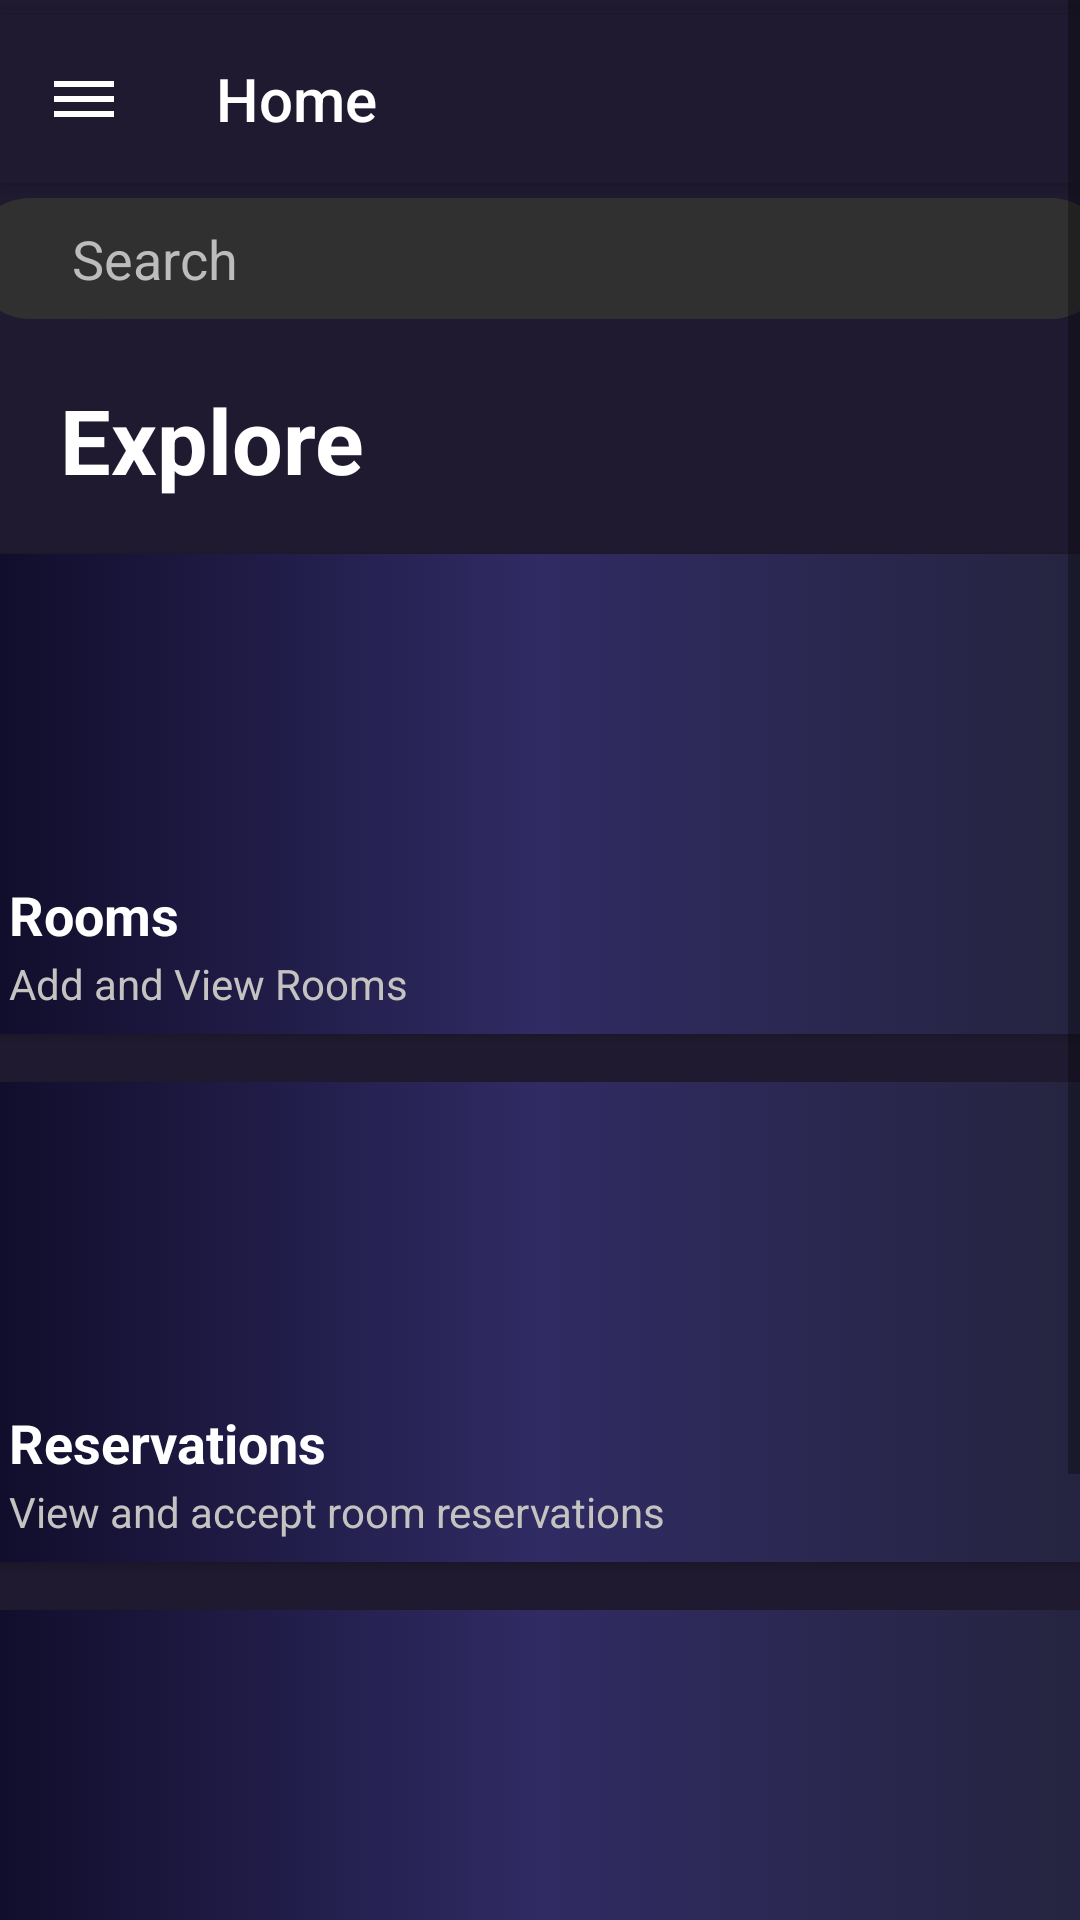

Write the Android layout XML for this screen, with the resource values it uses.
<!-- AndroidManifest.xml: application theme Theme.FirstFirebaseProject -->
<!-- res/layout/activity_home_panel.xml -->
<?xml version="1.0" encoding="utf-8"?>
<androidx.drawerlayout.widget.DrawerLayout
    xmlns:android="http://schemas.android.com/apk/res/android"
    xmlns:app="http://schemas.android.com/apk/res-auto"
    xmlns:tools="http://schemas.android.com/tools"
    android:layout_width="match_parent"
    android:layout_height="match_parent"
    tools:context=".home_panel"
    android:id="@+id/drawableLayout"
    tools:openDrawer="start"
    android:fitsSystemWindows="true">

    <ScrollView
        android:layout_width="match_parent"
        android:layout_height="match_parent"
        android:background="@drawable/custom_bg">

<LinearLayout
    android:layout_width="match_parent"
    android:layout_height="match_parent"
    android:background="@drawable/custom_bg"
    tools:context=".home_panel"
    android:orientation="vertical">
    <androidx.appcompat.widget.Toolbar
        android:layout_width="match_parent"
        android:layout_height="wrap_content"
        android:background="@drawable/custom_bg"
        app:title="Home"
        app:navigationIcon="@drawable/dashboard_icon"
        app:titleTextColor="@color/white"
        android:layout_marginBottom="5dp"
        android:layout_marginTop="5dp"
        android:id="@+id/toobar"
        android:elevation="4dp"
        android:theme="@style/Theme.Design.NoActionBar"
        />
    <LinearLayout
        android:layout_width="380dp"
        android:layout_gravity="center"
        android:layout_height="wrap_content"
        android:background="@drawable/search_bg"
        android:orientation="horizontal">

        <ImageView
            android:layout_width="wrap_content"
            android:layout_height="wrap_content"
            android:src="@drawable/baseline_search_24"
            android:layout_marginLeft="10dp"
            android:padding="8dp"/>

        <EditText
            android:layout_width="match_parent"
            android:layout_height="wrap_content"
            android:background="@drawable/search_bg"
            android:hint="Search"
            android:textColorHint="#BDBCBC"
            android:padding="8dp"/>

    </LinearLayout>
    <TextView
        android:layout_width="wrap_content"
        android:layout_height="wrap_content"
        android:text="Explore"
        android:textColor="@color/white"
        android:textStyle="bold"
        android:textSize="30sp"
        android:layout_marginLeft="20dp"
        android:layout_marginTop="20dp"
        android:layout_marginBottom="10dp"
        />
    <androidx.cardview.widget.CardView
        android:id="@+id/card_view"
        android:layout_width="380dp"
        android:layout_gravity="center"
        android:layout_height="wrap_content"
        android:layout_margin="8dp"
        android:elevation="4dp"
        android:clickable="true">

        
        <LinearLayout
            android:layout_width="match_parent"
            android:layout_height="160dp"
            android:background="@drawable/card_bg_home"
            android:orientation="vertical">

            
            <ImageView
                android:id="@+id/card_image"
                android:layout_width="match_parent"
                android:layout_height="100dp"
                android:scaleType="centerCrop"
                android:src="@drawable/room_image" />

            
            <TextView
                android:id="@+id/card_title"
                android:layout_width="match_parent"
                android:layout_height="wrap_content"
                android:text="Rooms"
                android:layout_marginLeft="5dp"
                android:textSize="18sp"
                android:textColor="@color/white"
                android:textStyle="bold"
                android:padding="8dp" />

            
            <TextView
                android:id="@+id/card_description"
                android:layout_width="match_parent"
                android:layout_marginLeft="5dp"
                android:textColor="#C5C2C2"
                android:layout_height="wrap_content"
                android:text="Add and View Rooms"
                android:layout_marginTop="-15dp"
                android:padding="8dp" />

            

        </LinearLayout>

    </androidx.cardview.widget.CardView>
    <androidx.cardview.widget.CardView
        android:id="@+id/card_view2"
        android:layout_width="380dp"
        android:layout_gravity="center"
        android:layout_height="wrap_content"
        android:layout_margin="8dp"
        android:elevation="4dp"
        android:clickable="true">

        
        <LinearLayout
            android:layout_width="match_parent"
            android:layout_height="160dp"
            android:background="@drawable/card_bg_home"
            android:orientation="vertical">

            
            <ImageView
                android:layout_width="match_parent"
                android:layout_height="100dp"
                android:scaleType="centerCrop"
                android:src="@drawable/room_image" />

            
            <TextView
                android:layout_width="match_parent"
                android:layout_height="wrap_content"
                android:text="Reservations"
                android:layout_marginLeft="5dp"
                android:textSize="18sp"
                android:textColor="@color/white"
                android:textStyle="bold"
                android:padding="8dp" />

            
            <TextView
                android:layout_width="match_parent"
                android:layout_marginLeft="5dp"
                android:textColor="#C5C2C2"
                android:layout_height="wrap_content"
                android:text="View and accept room reservations"
                android:layout_marginTop="-15dp"
                android:padding="8dp" />

            

        </LinearLayout>

    </androidx.cardview.widget.CardView>
    <androidx.cardview.widget.CardView
        android:id="@+id/card_view3"
        android:layout_width="380dp"
        android:layout_gravity="center"
        android:layout_height="wrap_content"
        android:layout_margin="8dp"
        android:elevation="4dp"
        android:clickable="true">

        
        <LinearLayout
            android:layout_width="match_parent"
            android:layout_height="160dp"
            android:background="@drawable/card_bg_home"
            android:orientation="vertical">

            
            <ImageView
                android:layout_width="match_parent"
                android:layout_height="100dp"
                android:scaleType="centerCrop"
                android:src="@drawable/room_image" />

            
            <TextView
                android:layout_width="match_parent"
                android:layout_height="wrap_content"
                android:text="Payment History"
                android:layout_marginLeft="5dp"
                android:textSize="18sp"
                android:textColor="@color/white"
                android:textStyle="bold"
                android:padding="8dp" />

            
            <TextView
                android:layout_width="match_parent"
                android:layout_marginLeft="5dp"
                android:textColor="#C5C2C2"
                android:layout_height="wrap_content"
                android:text="View payment history of rooms "
                android:layout_marginTop="-15dp"
                android:padding="8dp" />
            
        </LinearLayout>

    </androidx.cardview.widget.CardView>
    <LinearLayout
        android:layout_width="match_parent"
        android:layout_height="wrap_content"
        android:layout_marginTop="110dp">
        <nl.joery.animatedbottombar.AnimatedBottomBar
            android:id="@+id/bottom_bar"
            android:background="@drawable/custom_bg"
            android:layout_width="match_parent"
            android:layout_height="wrap_content"
            android:layout_gravity="bottom"
            app:abb_selectedTabType="text"
            app:abb_indicatorAppearance="round"
            app:abb_indicatorMargin="16dp"
            app:abb_indicatorHeight="4dp"
            app:abb_tabs="@menu/tabs"
            app:abb_selectedIndex="0"/>
    </LinearLayout>
</LinearLayout>
    </ScrollView>
<com.google.android.material.navigation.NavigationView
android:layout_width="wrap_content"
android:layout_height="match_parent"
style="@style/AppNavigationViewStyle"
android:id="@+id/navigation_menu"
app:headerLayout="@layout/header_file"
app:menu="@menu/side_menu"
android:layout_gravity="start"/>
</androidx.drawerlayout.widget.DrawerLayout>
<!-- res/layout/header_file.xml (included above) -->
<?xml version="1.0" encoding="utf-8"?>
<LinearLayout
    xmlns:android="http://schemas.android.com/apk/res/android"
    android:orientation="vertical"
    android:layout_width="match_parent"
    android:layout_height="180dp"
    android:padding="20dp"
    android:gravity="center"
    android:background="@drawable/custom_bg">
    <ImageView
        android:id="@+id/logo"
        android:layout_width="411dp"
        android:layout_height="180dp"
        android:layout_marginTop="30dp"
        android:src="@mipmap/logo_foreground" />
</LinearLayout>
<!-- resources referenced by this layout -->
<resources>
  <color name="white">#FFFFFFFF</color>
  <!-- drawable card_bg_home (drawable) -->
  <?xml version="1.0" encoding="utf-8"?>
  <selector xmlns:android="http://schemas.android.com/apk/res/android">
  <item>
      <shape>
          <gradient android:startColor="#0f0c29"
              android:centerColor="#302b63"
              android:endColor="#24243e"
              />
      </shape>
  </item>
  </selector>
  <!-- drawable custom_bg (drawable) -->
  <?xml version="1.0" encoding="utf-8"?>
  <shape xmlns:android="http://schemas.android.com/apk/res/android">
      <solid android:color="#201a30"/>
  </shape>
  <!-- drawable dashboard_icon (drawable) -->
  <vector xmlns:android="http://schemas.android.com/apk/res/android"
      android:width="24dp"
      android:height="24dp"
      android:viewportWidth="24"
      android:viewportHeight="24">
  
          <path
              android:fillColor="@color/white"
              android:pathData="M12,2C6.48,2,2,6.48,2,12s4.48,10,10,10s10,-4.48,10,-10S17.52,2,12,2zM2,12c0,-5.52,4.48,-10,10,-10s10,4.48,10,10c0,5.52,-4.48,10,-10,10S2,17.52,2,12zM2,6h20v2H2V6zm0,5h20v2H2v-2zm0,5h20v2H2v-2z" />
  </vector>
  <!-- drawable search_bg (drawable) -->
  <?xml version="1.0" encoding="utf-8"?>
  <selector xmlns:android="http://schemas.android.com/apk/res/android">
      <item>
          <shape android:shape="rectangle">
              <solid android:color="#303030"/>
              <corners android:radius="180dp"/>
          </shape>
      </item>
  </selector>
  <!-- mipmap logo_foreground: png bitmap (mipmap-hdpi, 15728 bytes) -->
  <style name="AppNavigationViewStyle" parent="Widget.Design.NavigationView">
          <item name="itemIconTint">#7AA3FF</item>
      </style>
  <style name="Theme.FirstFirebaseProject" parent="Theme.MaterialComponents.DayNight.NoActionBar">
          
          <item name="colorPrimary">@color/purple_500</item>
          <item name="colorPrimaryVariant">@color/purple_700</item>
          <item name="colorOnPrimary">@color/white</item>
          
          <item name="colorSecondary">@color/teal_200</item>
          <item name="colorSecondaryVariant">@color/teal_700</item>
          <item name="colorOnSecondary">@color/black</item>
          
          <item name="android:statusBarColor">?attr/colorPrimaryVariant</item>
          
  
      </style>
  <color name="purple_500">#FF6200EE</color>
  <color name="purple_700">#FF3700B3</color>
  <color name="teal_200">#FF03DAC5</color>
  <color name="teal_700">#FF018786</color>
  <color name="black">#FF000000</color>
</resources>
